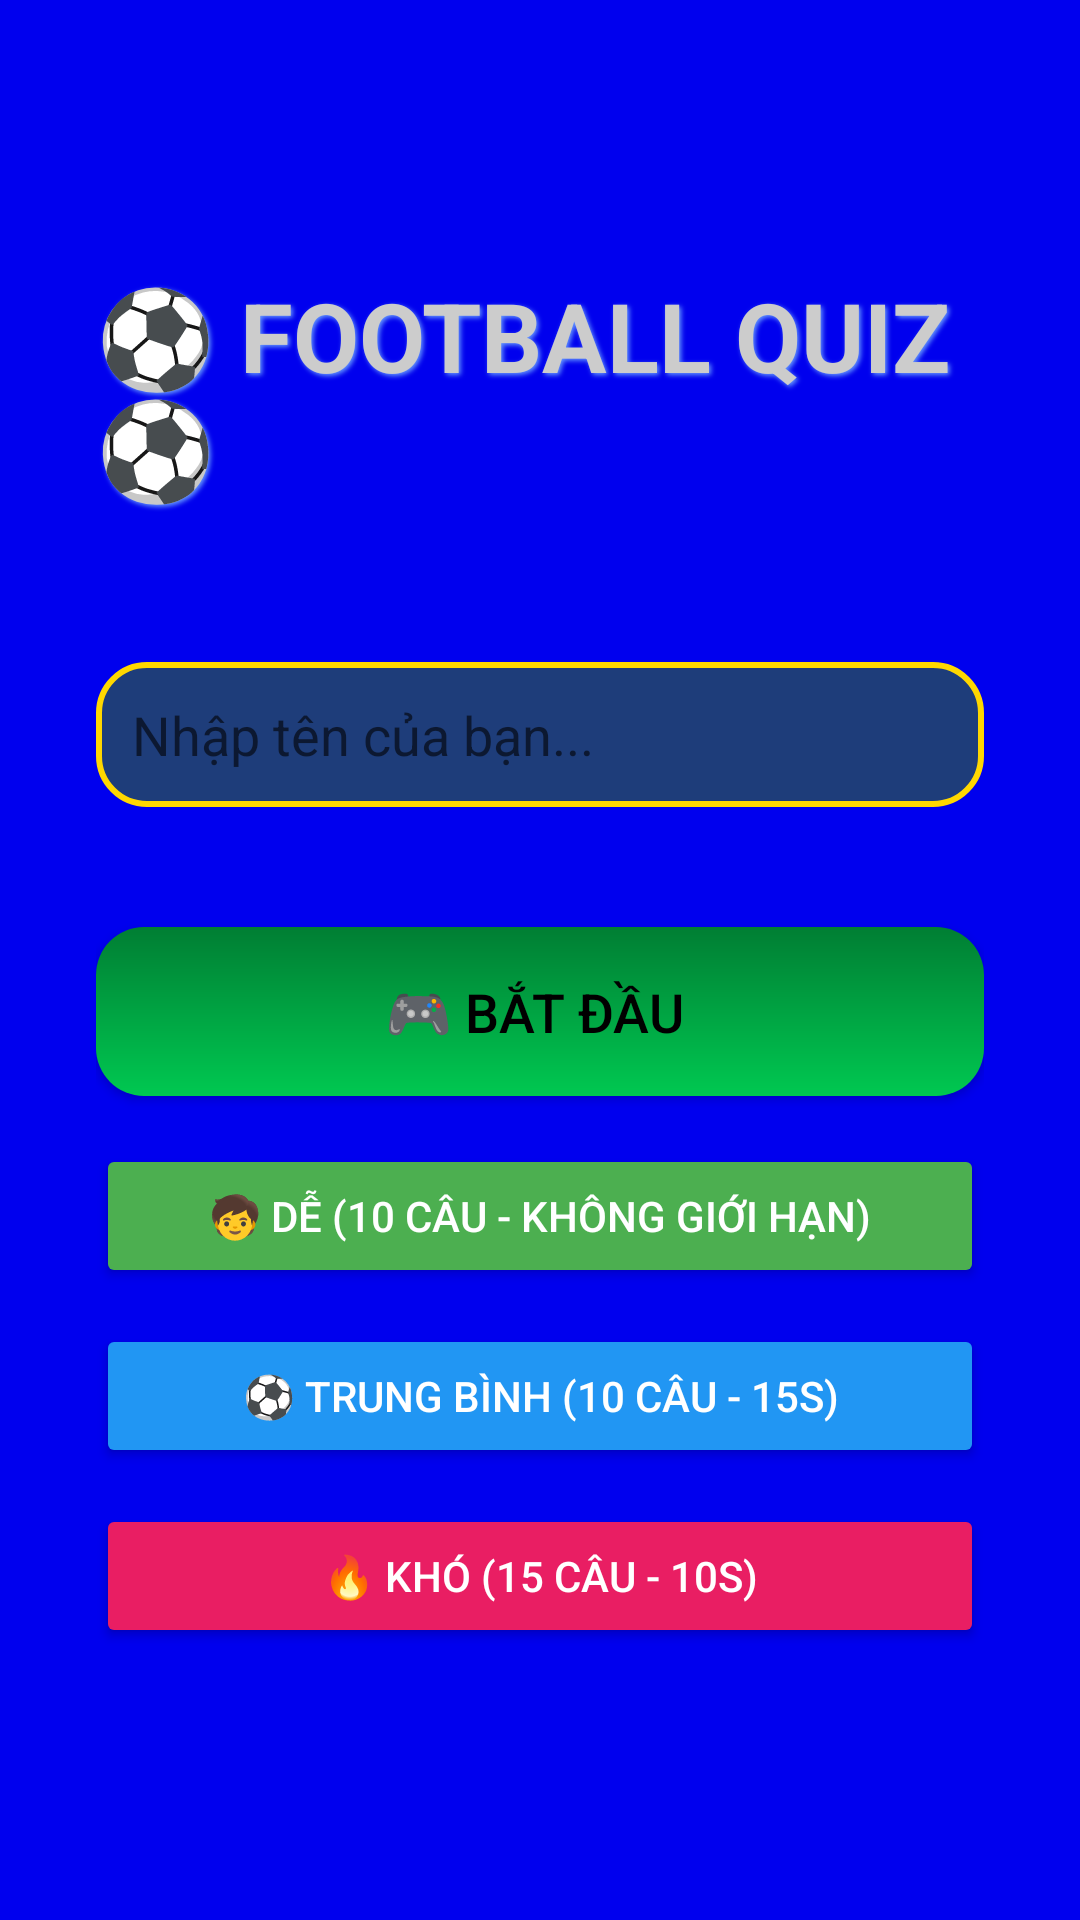

Reconstruct the res/layout file that produces this screen, plus the resources it refers to.
<!-- AndroidManifest.xml: application theme Theme.AppCompat.DayNight.NoActionBar -->
<!-- res/layout/activity_main.xml -->
<?xml version="1.0" encoding="utf-8"?>
<LinearLayout
    xmlns:android="http://schemas.android.com/apk/res/android"
    android:orientation="vertical"
    android:gravity="center"
    android:padding="32dp"
    android:background="#0000EE"
    android:layout_width="match_parent"
    android:layout_height="match_parent">

    
    <TextView
        android:id="@+id/tvTitle"
        android:text="⚽ FOOTBALL QUIZ ⚽"
        android:textSize="32sp"
        android:textStyle="bold"
        android:textColor="#CCCCCC"
        android:shadowColor="#6699FF"
        android:shadowDx="2"
        android:shadowDy="2"
        android:shadowRadius="4"
        android:layout_marginBottom="50dp"
        android:layout_width="wrap_content"
        android:layout_height="wrap_content" />
    
    <EditText
        android:id="@+id/edtName"
        android:layout_width="match_parent"
        android:layout_height="wrap_content"
        android:hint="Nhập tên của bạn..."
        android:padding="12dp"
        android:background="@drawable/rounded_edittext"
        android:textSize="18sp"
        android:layout_marginBottom="40dp"
        android:inputType="textPersonName" />


    
    <Button
        android:id="@+id/btnStart"
        android:text="🎮 BẮT ĐẦU "
        android:textAllCaps="false"
        android:textColor="#000000"
        android:textSize="18sp"
        android:padding="16dp"
        android:background="@drawable/rounded_button"
        android:layout_width="match_parent"
        android:layout_height="wrap_content" />
    <Button
        android:id="@+id/btnEasy"
        android:text="🧒 DỄ (10 câu - không giới hạn)"
        android:textColor="#FFFFFF"
        android:backgroundTint="#4CAF50"
        android:layout_width="match_parent"
        android:layout_height="wrap_content"
        android:layout_marginTop="16dp" />

    <Button
        android:id="@+id/btnNormal"
        android:text="⚽ TRUNG BÌNH (10 câu - 15s)"
        android:textColor="#FFFFFF"
        android:backgroundTint="#2196F3"
        android:layout_width="match_parent"
        android:layout_height="wrap_content"
        android:layout_marginTop="12dp" />

    <Button
        android:id="@+id/btnHard"
        android:text="🔥 KHÓ (15 câu - 10s)"
        android:textColor="#FFFFFF"
        android:backgroundTint="#E91E63"
        android:layout_width="match_parent"
        android:layout_height="wrap_content"
        android:layout_marginTop="12dp" />


</LinearLayout>
<!-- resources referenced by this layout -->
<resources>
  <!-- drawable rounded_button (drawable) -->
  <shape xmlns:android="http://schemas.android.com/apk/res/android"
      android:shape="rectangle">
      <gradient
          android:startColor="#00C851"
          android:endColor="#007E33"
          android:angle="90"/>
      <corners android:radius="16dp"/>
      <padding
          android:left="12dp"
          android:top="12dp"
          android:right="12dp"
          android:bottom="12dp"/>
  </shape>
  <!-- drawable rounded_edittext (drawable) -->
  <shape xmlns:android="http://schemas.android.com/apk/res/android"
      android:shape="rectangle">
      <solid android:color="#1E3D7A"/>
      <corners android:radius="16dp"/>
      <stroke
          android:width="2dp"
          android:color="#FFD700"/>
  </shape>
</resources>
